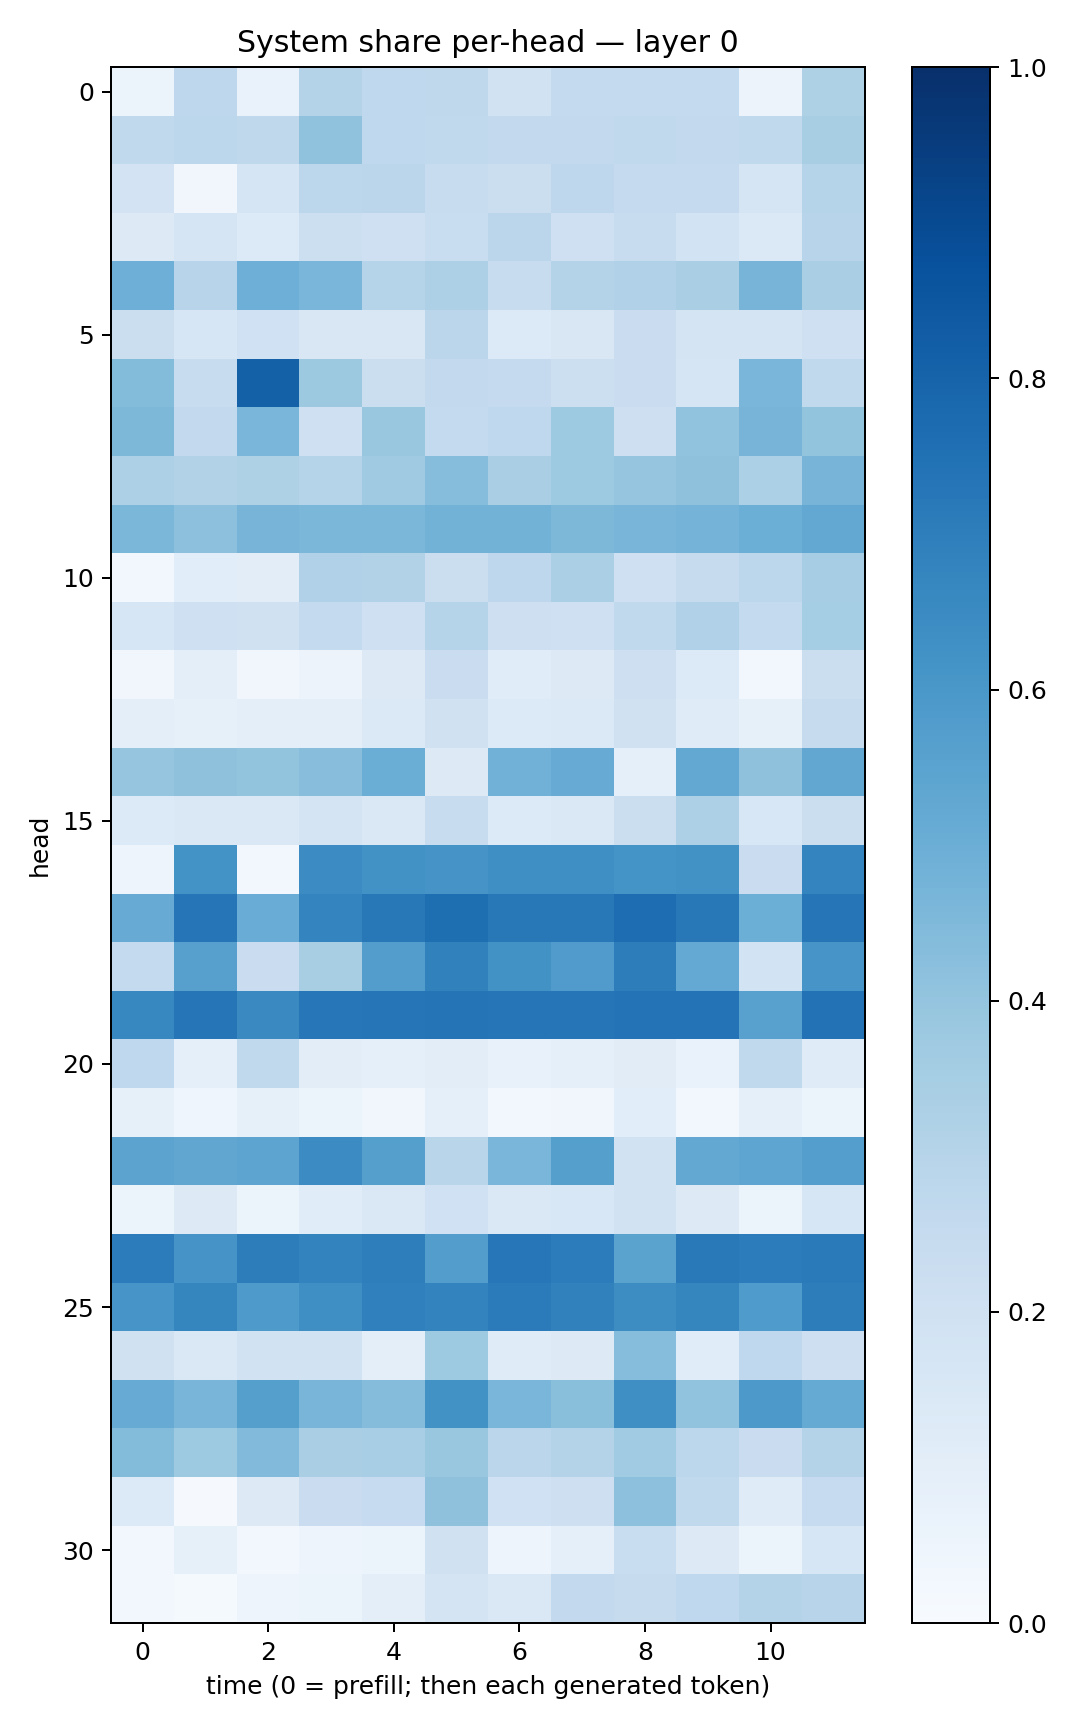

Source data for this figure (header and first rows):
0.061261114, 0.27425593, 0.06669292, 0.30850324, 0.26732638, 0.270772, 0.19014065, 0.25512224, 0.25666147, 0.2553599, 0.05826714, 0.32135132
0.2639, 0.279, 0.2719, 0.4073, 0.2664, 0.2649, 0.2587, 0.2604, 0.2624, 0.2583, 0.2644, 0.3399
0.1828, 0.03298, 0.1697, 0.2793, 0.2833, 0.2422, 0.2198, 0.2758, 0.2537, 0.2519, 0.1707, 0.3028
0.1308, 0.1705, 0.1352, 0.2186, 0.207, 0.2322, 0.2827, 0.2061, 0.2371, 0.1854, 0.1389, 0.2938
0.4929, 0.2954, 0.4958, 0.464, 0.3019, 0.3267, 0.2347, 0.3055, 0.3189, 0.3377, 0.4717, 0.3382
0.2188, 0.16, 0.2028, 0.1515, 0.151, 0.2851, 0.1328, 0.1494, 0.2267, 0.1793, 0.1793, 0.208
0.4393, 0.2404, 0.8117, 0.3768, 0.2217, 0.2595, 0.2519, 0.2176, 0.2301, 0.1688, 0.4627, 0.2656
0.4555, 0.2603, 0.4611, 0.2059, 0.3895, 0.2562, 0.2681, 0.3749, 0.2132, 0.4036, 0.4711, 0.399
0.3256, 0.3126, 0.3229, 0.2976, 0.371, 0.4306, 0.3395, 0.3734, 0.3948, 0.4134, 0.3316, 0.4692
0.4583, 0.4145, 0.4725, 0.4586, 0.4571, 0.4799, 0.4795, 0.4562, 0.4675, 0.4729, 0.4975, 0.5263
0.03097, 0.1089, 0.1048, 0.3192, 0.3145, 0.2217, 0.2762, 0.3344, 0.2082, 0.2424, 0.2784, 0.3492
0.1636, 0.2042, 0.1982, 0.2559, 0.2099, 0.3011, 0.2148, 0.2069, 0.265, 0.3166, 0.256, 0.3554
0.03177, 0.1002, 0.03425, 0.05847, 0.131, 0.2275, 0.1155, 0.1294, 0.214, 0.1358, 0.031, 0.2231
0.09558, 0.08209, 0.1014, 0.09789, 0.1371, 0.1965, 0.1357, 0.1379, 0.1964, 0.1185, 0.0828, 0.2427
0.3973, 0.4119, 0.4007, 0.4285, 0.5015, 0.1273, 0.4844, 0.5115, 0.08953, 0.5271, 0.414, 0.5285
0.1361, 0.1436, 0.1452, 0.1721, 0.1464, 0.2362, 0.1352, 0.147, 0.2215, 0.3279, 0.1534, 0.2234
0.04958, 0.6182, 0.02926, 0.6461, 0.6243, 0.6128, 0.6356, 0.6362, 0.6151, 0.6243, 0.2269, 0.6721
0.5103, 0.7287, 0.5054, 0.6742, 0.7193, 0.7606, 0.7222, 0.7215, 0.7652, 0.7204, 0.4983, 0.733
0.2564, 0.5592, 0.2293, 0.3428, 0.5712, 0.6854, 0.6227, 0.5807, 0.7001, 0.5223, 0.1849, 0.6087
0.6671, 0.7337, 0.654, 0.7259, 0.7318, 0.7353, 0.7276, 0.7338, 0.7416, 0.7411, 0.5583, 0.7427
0.266, 0.0884, 0.2634, 0.1052, 0.09325, 0.1021, 0.07779, 0.09232, 0.1108, 0.06794, 0.2652, 0.1202
0.08527, 0.0449, 0.08552, 0.0518, 0.03305, 0.08999, 0.02879, 0.03223, 0.1056, 0.02368, 0.08633, 0.05198
0.5466, 0.5314, 0.5397, 0.6445, 0.5657, 0.2904, 0.4621, 0.5643, 0.1877, 0.5265, 0.539, 0.5694
0.05258, 0.1304, 0.05123, 0.1158, 0.1445, 0.2002, 0.1422, 0.1538, 0.1902, 0.1282, 0.05861, 0.1638
0.7062, 0.6105, 0.7029, 0.6791, 0.6967, 0.5718, 0.7252, 0.7039, 0.5472, 0.7183, 0.7032, 0.7143
0.6068, 0.6688, 0.5888, 0.6364, 0.6886, 0.6797, 0.7084, 0.6848, 0.6419, 0.6704, 0.5834, 0.7013
0.1985, 0.1434, 0.1916, 0.1892, 0.09875, 0.3714, 0.1179, 0.1322, 0.4312, 0.1158, 0.2694, 0.2117
0.5091, 0.4676, 0.5625, 0.4654, 0.4336, 0.6235, 0.4644, 0.4226, 0.6329, 0.4035, 0.5927, 0.5193
0.4399, 0.3712, 0.4444, 0.3398, 0.3445, 0.3906, 0.2819, 0.3053, 0.367, 0.28, 0.2282, 0.3079
0.1348, 0.01163, 0.1319, 0.2294, 0.2463, 0.4121, 0.2018, 0.2129, 0.4149, 0.2648, 0.1178, 0.2484
0.02775, 0.08361, 0.02658, 0.04762, 0.06129, 0.1982, 0.04812, 0.09205, 0.234, 0.1256, 0.06099, 0.1567
0.02747, 0.01471, 0.0507, 0.05462, 0.09533, 0.1785, 0.1484, 0.2612, 0.2425, 0.2685, 0.305, 0.2943
